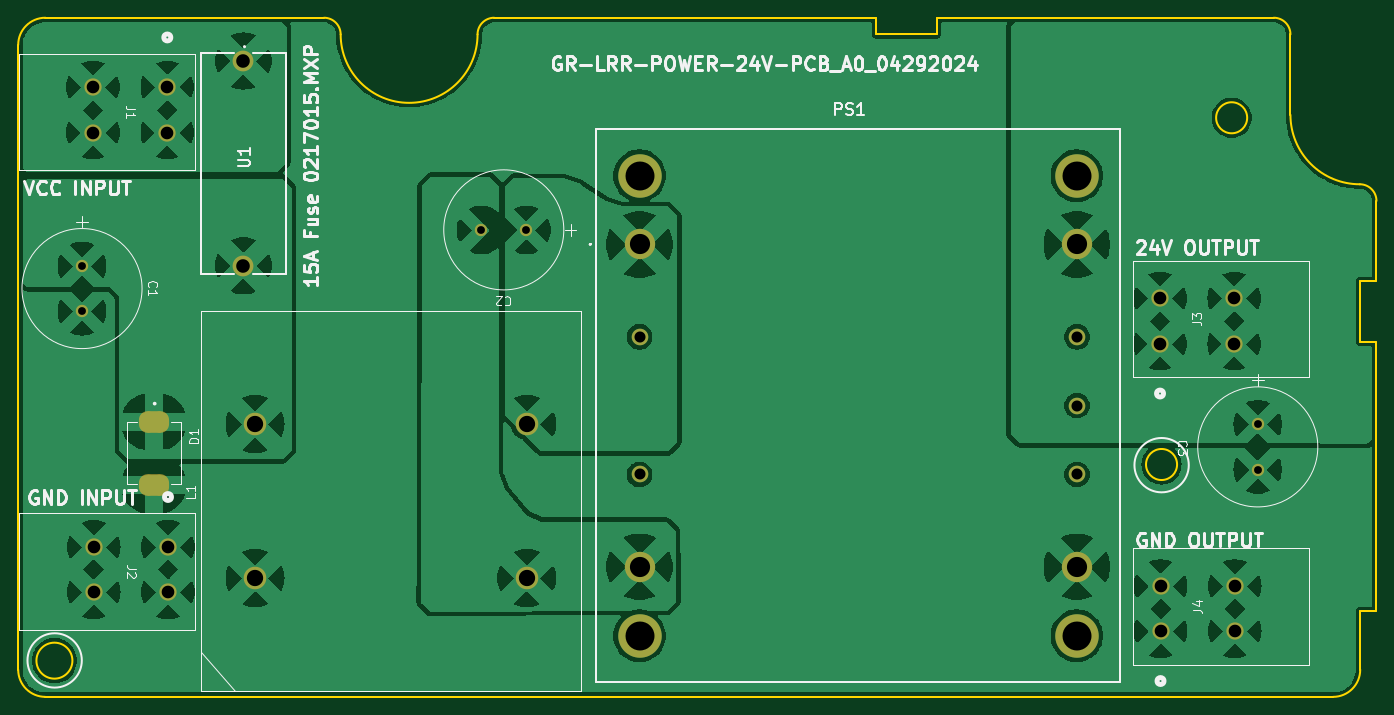
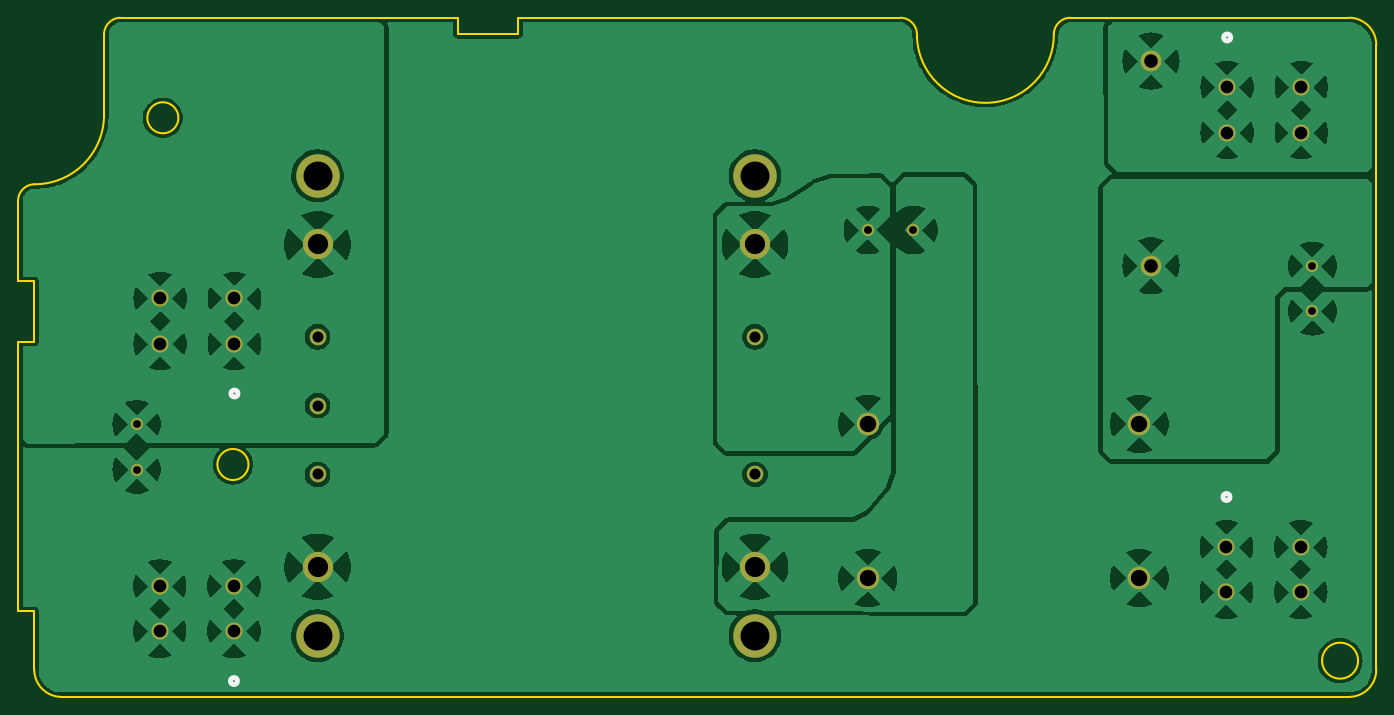
Circuit board: 11 layer files. Board 150.0 x 75.0 mm.
- bottom_copper: GR-LRR-POWER-PCB-HIGH-VOLTAGE-B_Cu.gbr (131898 bytes)
- bottom_mask: GR-LRR-POWER-PCB-HIGH-VOLTAGE-B_Mask.gbr (1871 bytes)
- paste: GR-LRR-POWER-PCB-HIGH-VOLTAGE-B_Paste.gbr (472 bytes)
- bottom_silk: GR-LRR-POWER-PCB-HIGH-VOLTAGE-B_Silkscreen.gbr (847 bytes)
- outline: GR-LRR-POWER-PCB-HIGH-VOLTAGE-Edge_Cuts.gbr (2222 bytes)
- top_copper: GR-LRR-POWER-PCB-HIGH-VOLTAGE-F_Cu.gbr (135974 bytes)
- top_mask: GR-LRR-POWER-PCB-HIGH-VOLTAGE-F_Mask.gbr (2593 bytes)
- paste: GR-LRR-POWER-PCB-HIGH-VOLTAGE-F_Paste.gbr (1194 bytes)
- top_silk: GR-LRR-POWER-PCB-HIGH-VOLTAGE-F_Silkscreen.gbr (48574 bytes)
- drill: GR-LRR-POWER-PCB-HIGH-VOLTAGE-NPTH.drl (268 bytes)
- drill: GR-LRR-POWER-PCB-HIGH-VOLTAGE-PTH.drl (1345 bytes)

=== bottom_copper: GR-LRR-POWER-PCB-HIGH-VOLTAGE-B_Cu.gbr (131898 bytes, source omitted) ===
=== bottom_mask: GR-LRR-POWER-PCB-HIGH-VOLTAGE-B_Mask.gbr ===
%TF.GenerationSoftware,KiCad,Pcbnew,7.0.8*%
%TF.CreationDate,2024-04-29T16:48:28-06:00*%
%TF.ProjectId,GR-LRR-POWER-PCB-HIGH-VOLTAGE,47522d4c-5252-42d5-904f-5745522d5043,rev?*%
%TF.SameCoordinates,Original*%
%TF.FileFunction,Soldermask,Bot*%
%TF.FilePolarity,Negative*%
%FSLAX46Y46*%
G04 Gerber Fmt 4.6, Leading zero omitted, Abs format (unit mm)*
G04 Created by KiCad (PCBNEW 7.0.8) date 2024-04-29 16:48:28*
%MOMM*%
%LPD*%
G01*
G04 APERTURE LIST*
%ADD10C,1.905000*%
%ADD11C,1.371600*%
%ADD12C,2.300000*%
%ADD13C,3.345000*%
%ADD14C,1.830000*%
%ADD15C,4.800000*%
%ADD16C,2.500000*%
G04 APERTURE END LIST*
D10*
%TO.C,J1*%
X132065399Y-30578600D03*
X123865400Y-30578600D03*
X132065399Y-35578600D03*
X123865400Y-35578600D03*
%TD*%
D11*
%TO.C,C1*%
X122646200Y-50306150D03*
X122646200Y-55306150D03*
%TD*%
%TO.C,C3*%
X252491000Y-67789600D03*
X252491000Y-72789600D03*
%TD*%
D10*
%TO.C,J3*%
X241696000Y-58892000D03*
X249895999Y-58892000D03*
X241696000Y-53892000D03*
X249895999Y-53892000D03*
%TD*%
%TO.C,J2*%
X132141400Y-81329499D03*
X123941401Y-81329499D03*
X132141400Y-86329499D03*
X123941401Y-86329499D03*
%TD*%
D12*
%TO.C,U1*%
X140477000Y-27679200D03*
X140477000Y-50279200D03*
%TD*%
D13*
%TO.C,PS1*%
X184215800Y-47933800D03*
D14*
X184215800Y-58133800D03*
X184215800Y-73333800D03*
D13*
X184215800Y-83533800D03*
X232515800Y-83533800D03*
D14*
X232515800Y-73333800D03*
X232515800Y-65733800D03*
X232515800Y-58133800D03*
D13*
X232515800Y-47933800D03*
D15*
X184215800Y-40333800D03*
X184215800Y-91133800D03*
X232515800Y-40333800D03*
X232515800Y-91133800D03*
%TD*%
D10*
%TO.C,J4*%
X241751001Y-90642000D03*
X249951000Y-90642000D03*
X241751001Y-85642000D03*
X249951000Y-85642000D03*
%TD*%
D11*
%TO.C,C2*%
X171723450Y-46322800D03*
X166723450Y-46322800D03*
%TD*%
D16*
%TO.C,L1*%
X141758400Y-84769400D03*
X141758400Y-67769400D03*
X171758400Y-67769400D03*
X171758400Y-84769400D03*
%TD*%
M02*

=== paste: GR-LRR-POWER-PCB-HIGH-VOLTAGE-B_Paste.gbr ===
%TF.GenerationSoftware,KiCad,Pcbnew,7.0.8*%
%TF.CreationDate,2024-04-29T16:48:28-06:00*%
%TF.ProjectId,GR-LRR-POWER-PCB-HIGH-VOLTAGE,47522d4c-5252-42d5-904f-5745522d5043,rev?*%
%TF.SameCoordinates,Original*%
%TF.FileFunction,Paste,Bot*%
%TF.FilePolarity,Positive*%
%FSLAX46Y46*%
G04 Gerber Fmt 4.6, Leading zero omitted, Abs format (unit mm)*
G04 Created by KiCad (PCBNEW 7.0.8) date 2024-04-29 16:48:28*
%MOMM*%
%LPD*%
G01*
G04 APERTURE LIST*
G04 APERTURE END LIST*
M02*

=== bottom_silk: GR-LRR-POWER-PCB-HIGH-VOLTAGE-B_Silkscreen.gbr ===
%TF.GenerationSoftware,KiCad,Pcbnew,7.0.8*%
%TF.CreationDate,2024-04-29T16:48:28-06:00*%
%TF.ProjectId,GR-LRR-POWER-PCB-HIGH-VOLTAGE,47522d4c-5252-42d5-904f-5745522d5043,rev?*%
%TF.SameCoordinates,Original*%
%TF.FileFunction,Legend,Bot*%
%TF.FilePolarity,Positive*%
%FSLAX46Y46*%
G04 Gerber Fmt 4.6, Leading zero omitted, Abs format (unit mm)*
G04 Created by KiCad (PCBNEW 7.0.8) date 2024-04-29 16:48:28*
%MOMM*%
%LPD*%
G01*
G04 APERTURE LIST*
%ADD10C,0.508000*%
G04 APERTURE END LIST*
D10*
%TO.C,J1*%
X132446399Y-25074001D02*
G75*
G03*
X132446399Y-25074001I-381000J0D01*
G01*
%TO.C,J3*%
X242077000Y-64396599D02*
G75*
G03*
X242077000Y-64396599I-381000J0D01*
G01*
%TO.C,J2*%
X132522400Y-75824900D02*
G75*
G03*
X132522400Y-75824900I-381000J0D01*
G01*
%TO.C,J4*%
X242132001Y-96146599D02*
G75*
G03*
X242132001Y-96146599I-381000J0D01*
G01*
%TD*%
M02*

=== outline: GR-LRR-POWER-PCB-HIGH-VOLTAGE-Edge_Cuts.gbr ===
%TF.GenerationSoftware,KiCad,Pcbnew,7.0.8*%
%TF.CreationDate,2024-04-29T16:48:28-06:00*%
%TF.ProjectId,GR-LRR-POWER-PCB-HIGH-VOLTAGE,47522d4c-5252-42d5-904f-5745522d5043,rev?*%
%TF.SameCoordinates,Original*%
%TF.FileFunction,Profile,NP*%
%FSLAX46Y46*%
G04 Gerber Fmt 4.6, Leading zero omitted, Abs format (unit mm)*
G04 Created by KiCad (PCBNEW 7.0.8) date 2024-04-29 16:48:28*
%MOMM*%
%LPD*%
G01*
G04 APERTURE LIST*
%TA.AperFunction,Profile*%
%ADD10C,0.250000*%
%TD*%
G04 APERTURE END LIST*
D10*
X210366585Y-24691777D02*
X210366585Y-22897000D01*
X243578753Y-72234147D02*
G75*
G03*
X243578753Y-72234147I-1714500J0D01*
G01*
X260803423Y-97897023D02*
G75*
G03*
X263803423Y-94897000I-23J3000023D01*
G01*
X149370153Y-22897000D02*
X118598200Y-22897000D01*
X217024721Y-24691777D02*
X210366585Y-24691777D01*
X265598200Y-52001379D02*
X265598200Y-43125747D01*
X263803423Y-52001379D02*
X265598200Y-52001379D01*
X151209300Y-24736147D02*
G75*
G03*
X166327006Y-24736147I7558853J0D01*
G01*
X210366585Y-22897000D02*
X168166153Y-22897000D01*
X254259453Y-22897000D02*
X217024721Y-22897000D01*
X263803423Y-58659515D02*
X263803423Y-52001379D01*
X118598200Y-97897000D02*
X260803423Y-97897000D01*
X263803423Y-88463079D02*
X265598200Y-88463079D01*
X118598200Y-22897000D02*
G75*
G03*
X115598200Y-25897000I0J-3000000D01*
G01*
X115598200Y-25897000D02*
X115598200Y-94897000D01*
X217024721Y-22897000D02*
X217024721Y-24691777D01*
X256098600Y-33626147D02*
X256098600Y-24736147D01*
X121585084Y-93897000D02*
G75*
G03*
X121585084Y-93897000I-1986884J0D01*
G01*
X256098600Y-24736147D02*
G75*
G03*
X254259453Y-22897000I-1839200J-53D01*
G01*
X263803423Y-94897000D02*
X263803423Y-88463079D01*
X251319403Y-33943647D02*
G75*
G03*
X251319403Y-33943647I-1714500J0D01*
G01*
X265598200Y-58659515D02*
X263803423Y-58659515D01*
X265598200Y-88463079D02*
X265598200Y-58659515D01*
X115598200Y-94897000D02*
G75*
G03*
X118598200Y-97897000I3000000J0D01*
G01*
X168166153Y-22897006D02*
G75*
G03*
X166327006Y-24736147I147J-1839294D01*
G01*
X256098600Y-33626147D02*
G75*
G03*
X263759053Y-41286600I7660400J-53D01*
G01*
X265598200Y-43125747D02*
G75*
G03*
X263759053Y-41286600I-1839200J-53D01*
G01*
X151209300Y-24736147D02*
G75*
G03*
X149370153Y-22897000I-1839200J-53D01*
G01*
M02*

=== top_copper: GR-LRR-POWER-PCB-HIGH-VOLTAGE-F_Cu.gbr (135974 bytes, source omitted) ===
=== top_mask: GR-LRR-POWER-PCB-HIGH-VOLTAGE-F_Mask.gbr (2593 bytes, source withheld) ===
=== paste: GR-LRR-POWER-PCB-HIGH-VOLTAGE-F_Paste.gbr (1194 bytes, source withheld) ===
=== top_silk: GR-LRR-POWER-PCB-HIGH-VOLTAGE-F_Silkscreen.gbr (48574 bytes, source omitted) ===
=== drill: GR-LRR-POWER-PCB-HIGH-VOLTAGE-NPTH.drl ===
M48
; DRILL file {KiCad 7.0.8} date Mon Apr 29 16:48:25 2024
; FORMAT={-:-/ absolute / inch / decimal}
; #@! TF.CreationDate,2024-04-29T16:48:25-06:00
; #@! TF.GenerationSoftware,Kicad,Pcbnew,7.0.8
; #@! TF.FileFunction,NonPlated,1,2,NPTH
FMAT,2
INCH
%
G90
G05
T0
M30

=== drill: GR-LRR-POWER-PCB-HIGH-VOLTAGE-PTH.drl ===
M48
; DRILL file {KiCad 7.0.8} date Mon Apr 29 16:48:25 2024
; FORMAT={-:-/ absolute / inch / decimal}
; #@! TF.CreationDate,2024-04-29T16:48:25-06:00
; #@! TF.GenerationSoftware,Kicad,Pcbnew,7.0.8
; #@! TF.FileFunction,Plated,1,2,PTH
FMAT,2
INCH
; #@! TA.AperFunction,Plated,PTH,ComponentDrill
T1C0.0340
; #@! TA.AperFunction,Plated,PTH,ComponentDrill
T2C0.0480
; #@! TA.AperFunction,Plated,PTH,ComponentDrill
T3C0.0550
; #@! TA.AperFunction,Plated,PTH,ComponentDrill
T4C0.0591
; #@! TA.AperFunction,Plated,PTH,ComponentDrill
T5C0.0709
; #@! TA.AperFunction,Plated,PTH,ComponentDrill
T6C0.0878
; #@! TA.AperFunction,Plated,PTH,ComponentDrill
T7C0.1260
%
G90
G05
T1
X4.8286Y-1.9806
X4.8286Y-2.1774
X6.5639Y-1.8237
X6.7608Y-1.8237
X9.9406Y-2.6689
X9.9406Y-2.8657
T2
X7.2526Y-2.2887
X7.2526Y-2.8872
X9.1542Y-2.2887
X9.1542Y-2.5879
X9.1542Y-2.8872
T3
X4.8766Y-1.2039
X4.8766Y-1.4007
X4.8796Y-3.2019
X4.8796Y-3.3988
X5.1994Y-1.2039
X5.1994Y-1.4007
X5.2024Y-3.2019
X5.2024Y-3.3988
X9.5156Y-2.1217
X9.5156Y-2.3186
X9.5178Y-3.3717
X9.5178Y-3.5686
X9.8384Y-2.1217
X9.8384Y-2.3186
X9.8406Y-3.3717
X9.8406Y-3.5686
T4
X5.5306Y-1.0897
X5.5306Y-1.9795
T5
X5.581Y-2.6681
X5.581Y-3.3374
X6.7621Y-2.6681
X6.7621Y-3.3374
T6
X7.2526Y-1.8872
X7.2526Y-3.2887
X9.1542Y-1.8872
X9.1542Y-3.2887
T7
X7.2526Y-1.5879
X7.2526Y-3.5879
X9.1542Y-1.5879
X9.1542Y-3.5879
T0
M30

